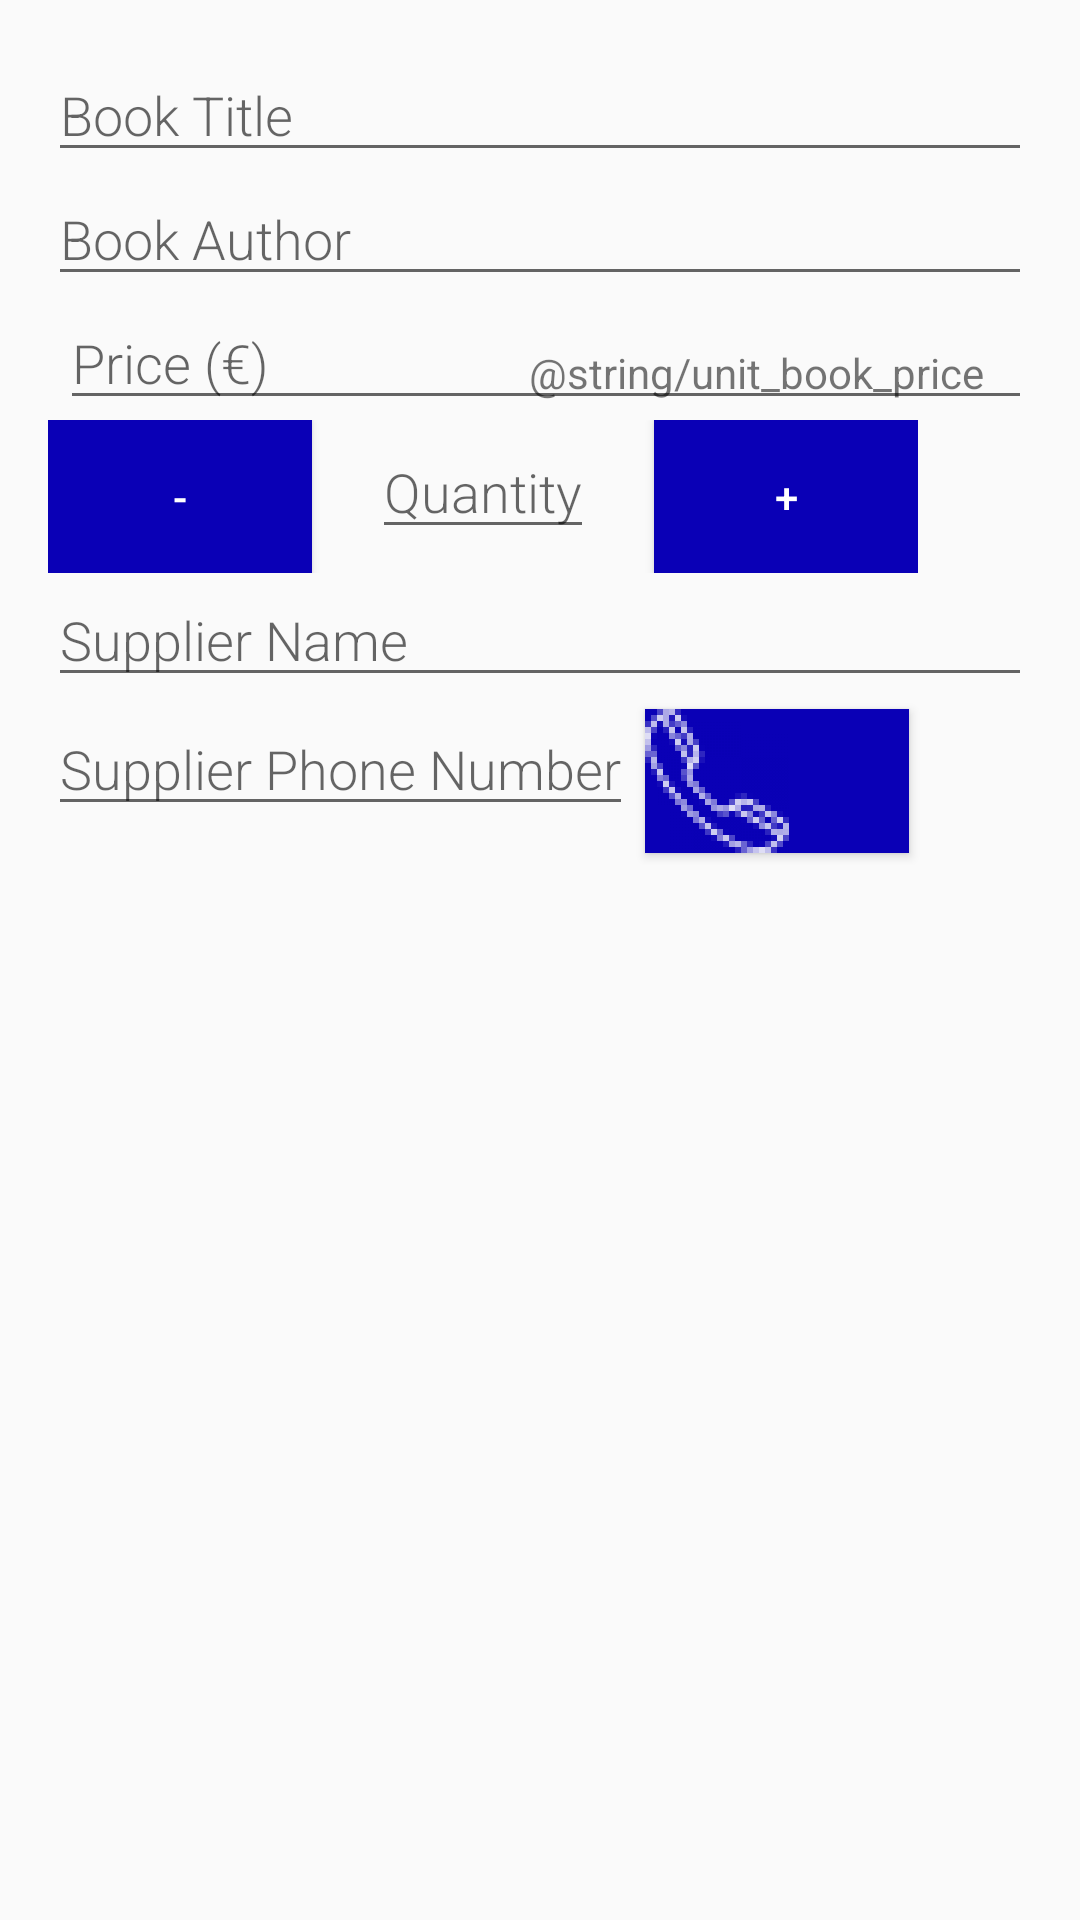

Here is an Android app screen rendered from its layout file. Give the layout XML and the strings, colors and styles it references.
<!-- AndroidManifest.xml: application theme AppTheme -->
<!-- res/layout/activity_editor.xml -->
<?xml version="1.0" encoding="utf-8"?>
<ScrollView xmlns:android="http://schemas.android.com/apk/res/android"
    android:layout_width="match_parent"
    android:layout_height="match_parent"
    android:fillViewport="true">

    <LinearLayout xmlns:android="http://schemas.android.com/apk/res/android"
        xmlns:tools="http://schemas.android.com/tools"
        android:layout_width="match_parent"
        android:layout_height="match_parent"
        android:orientation="vertical"
        android:padding="@dimen/activity_margin"
        tools:context=".ProductEditorActivity">


        <EditText
            android:id="@+id/edit_book_title"
            style="@style/EditorFieldStyle"
            android:hint="@string/hint_book_title"
            android:inputType="textCapWords" />


        <EditText
            android:id="@+id/edit_book_author"
            style="@style/EditorFieldStyle"
            android:hint="@string/hint_book_author"
            android:inputType="textCapWords" />


        
        <RelativeLayout
            style="@style/EditorFieldStyle"
            android:layout_width="wrap_content"
            android:layout_height="wrap_content"
            android:paddingLeft="@dimen/editor_paddingleft">

            <EditText
                android:id="@+id/edit_book_price"
                style="@style/EditorFieldStyle"
                android:ems="2"
                android:hint="@string/hint_book_price"
                android:inputType="numberDecimal|numberSigned" />

            
            <TextView
                android:id="@+id/label_price_units"
                style="@style/EditorUnitsStyle"
                android:text="@string/unit_book_price" />
        </RelativeLayout>


        <LinearLayout
            android:layout_width="wrap_content"
            android:layout_height="wrap_content"
            android:orientation="horizontal">

            
            <Button
                android:id="@+id/decrement_button"
                android:layout_width="wrap_content"
                android:layout_height="wrap_content"
                android:layout_alignParentRight="true"
                android:padding="@dimen/btn_padding"
                android:background="@color/primary"
                android:textColor="#FFFFFF"
                android:text="-" />

            
            <EditText
                android:id="@+id/edit_book_quantity"
                style="@style/EditorFieldStyle"
                android:hint="@string/hint_book_quantity"
                android:maxLength="3"
                android:layout_marginLeft="20dp"
                android:layout_marginRight="20dp"
                android:textAlignment="center"
                android:inputType="number" />

            
            <Button
                android:id="@+id/increment_button"
                android:layout_width="wrap_content"
                android:layout_height="wrap_content"
                android:layout_alignParentRight="true"
                android:background="@color/primary"
                android:textColor="#FFFFFF"
                android:padding="@dimen/btn_padding"
                android:text="+" />

        </LinearLayout>


        <EditText
            android:id="@+id/edit_book_supplier_name"
            style="@style/EditorFieldStyle"
            android:hint="@string/hint_book_supplier_name"
            android:inputType="textCapWords" />

        <LinearLayout
            android:layout_width="wrap_content"
            android:layout_height="wrap_content"
            android:orientation="horizontal">


            <EditText
                android:id="@+id/edit_book_supplier_phonenumber"
                style="@style/EditorFieldStyle"
                android:hint="@string/hint_book_supplier_phonenumber"
                android:inputType="phone|number" />

            <Button
                android:id="@+id/call_button"
                android:layout_width="wrap_content"
                android:layout_height="wrap_content"
                android:layout_margin="4dp"
                style="@style/EditorFieldStyle"
                android:background="@color/primary"
                android:drawableLeft="@drawable/ic_call"
                android:textColor="@color/colorAccent" />
        </LinearLayout>

    </LinearLayout>
</ScrollView>
<!-- resources referenced by this layout -->
<resources>
  <color name="colorAccent">@color/accent</color>
  <color name="primary">#0a00b6</color>
  <dimen name="activity_margin">16dp</dimen>
  <dimen name="btn_padding">16dp</dimen>
  <dimen name="editor_paddingleft">4dp</dimen>
  <!-- drawable ic_call: png bitmap (drawable-hdpi, 1853 bytes) -->
  <string name="hint_book_author">Book Author</string>
  <string name="hint_book_price">Price (€)</string>
  <string name="hint_book_quantity">Quantity</string>
  <string name="hint_book_supplier_name">Supplier Name</string>
  <string name="hint_book_supplier_phonenumber">Supplier Phone Number</string>
  <string name="hint_book_title">Book Title</string>
  <style name="EditorFieldStyle">
          <item name="android:layout_height">wrap_content</item>
          <item name="android:layout_width">match_parent</item>
          <item name="android:fontFamily">sans-serif-light</item>
          <item name="android:textAppearance">?android:textAppearanceMedium</item>
      </style>
  <style name="EditorUnitsStyle">
          <item name="android:layout_height">wrap_content</item>
          <item name="android:layout_width">wrap_content</item>
          <item name="android:layout_alignParentRight">true</item>
          <item name="android:paddingRight">16dp</item>
          <item name="android:paddingTop">16dp</item>
          <item name="android:textAppearance">?android:textAppearanceSmall</item>
      </style>
  <style name="AppTheme" parent="Theme.AppCompat.Light.DarkActionBar">
          
          <item name="colorPrimary">@color/colorPrimary</item>
          <item name="colorPrimaryDark">@color/colorPrimaryDark</item>
          <item name="colorAccent">@color/colorAccent</item>
      </style>
  <color name="accent">#FFFFFF</color>
  <color name="colorPrimary">@color/primary</color>
  <color name="colorPrimaryDark">@color/primary_dark</color>
  <color name="primary_dark">#0a00b6</color>
</resources>
